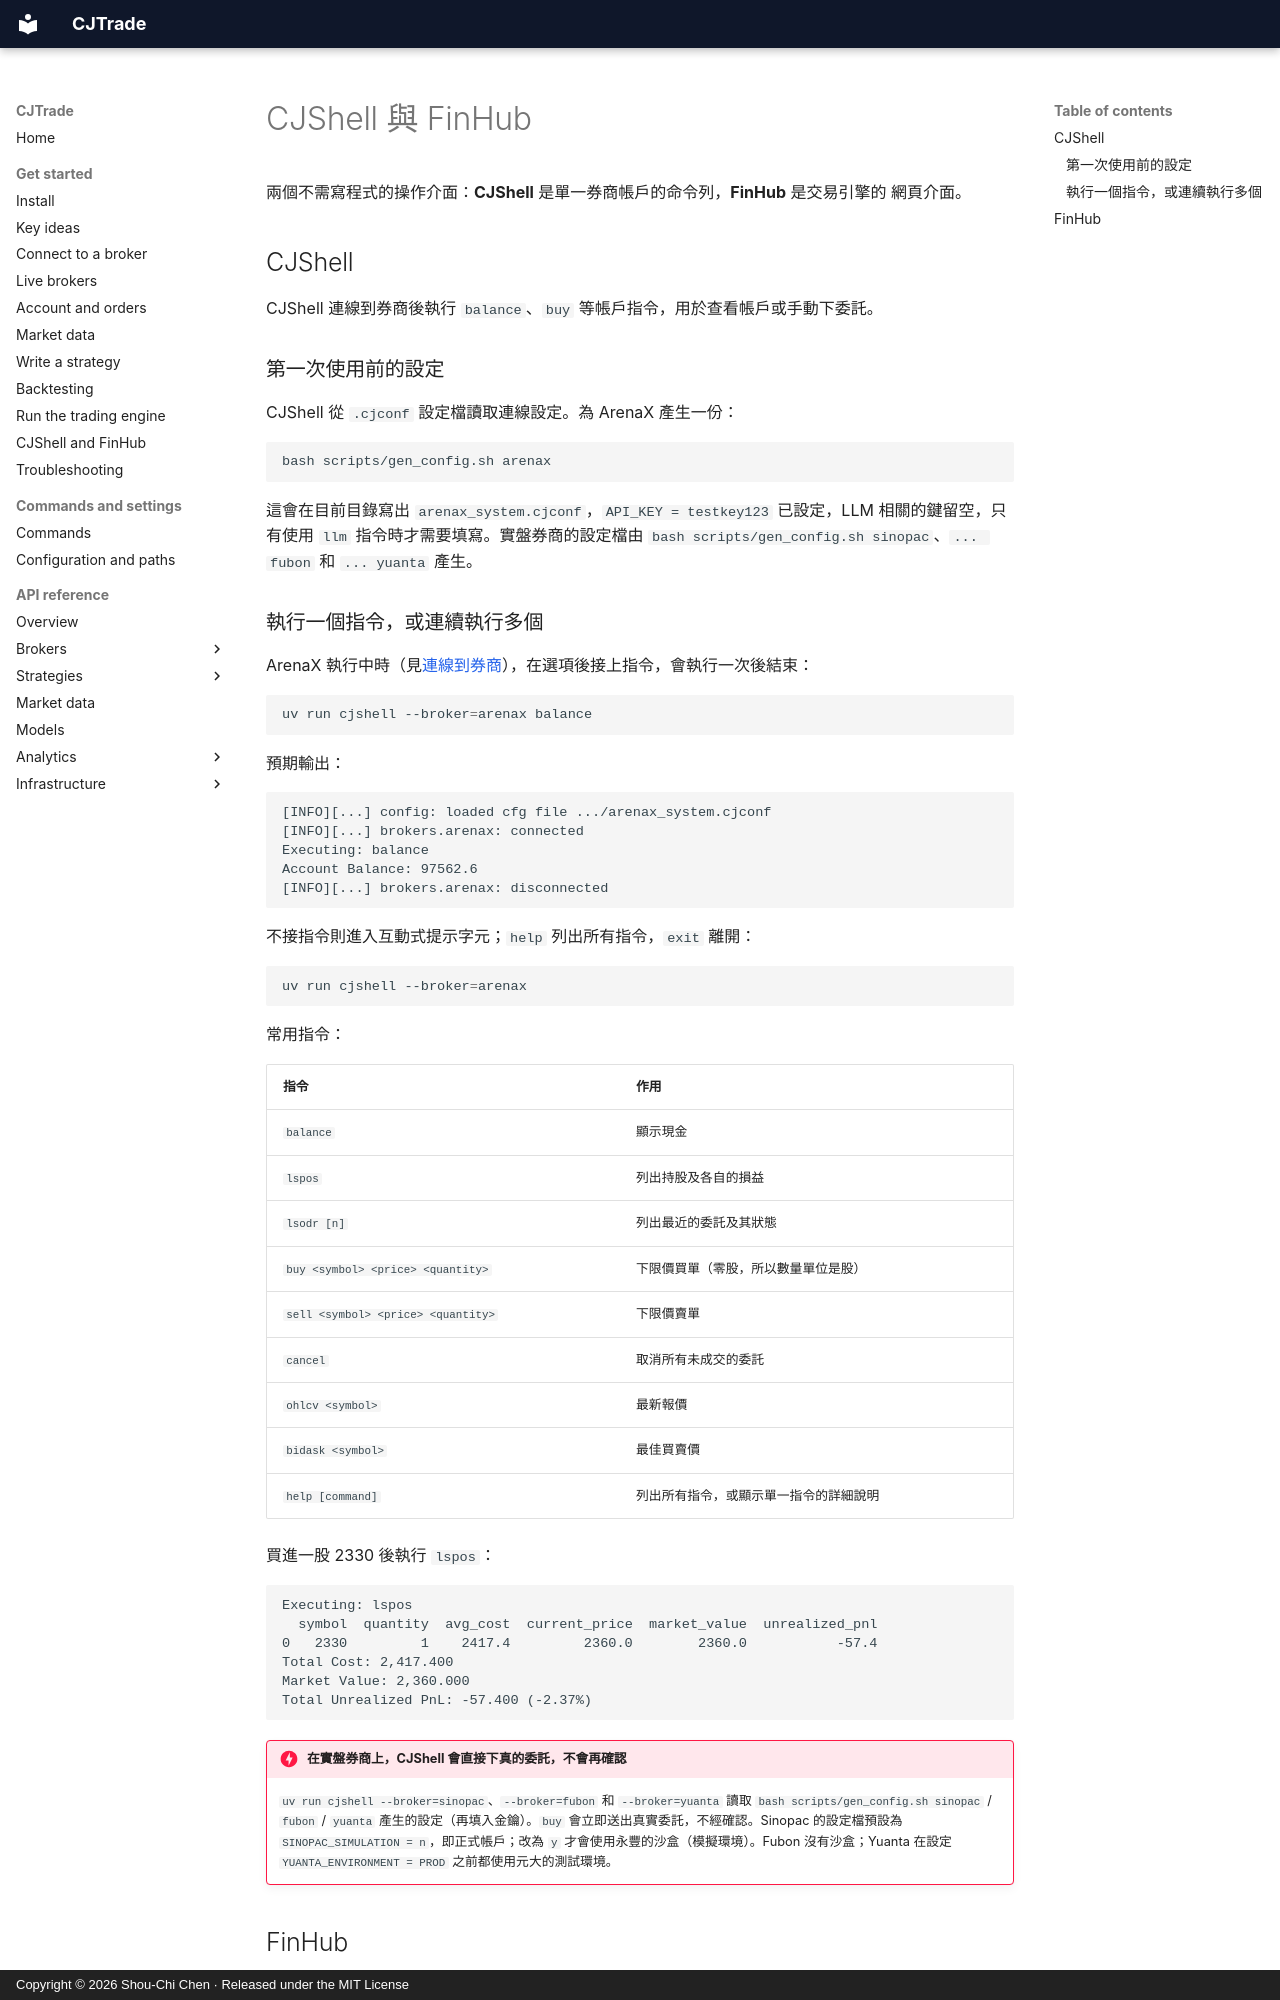

repository: jackiesogi/CJTrade · page: get-started/shell-and-finhub.zh-TW/index.html · generator: mkdocs · copyright: Copyright © 2026 Shou-Chi Chen · Released under the MIT License

# CJShell 與 FinHub

兩個不需寫程式的操作介面：**CJShell** 是單一券商帳戶的命令列，**FinHub** 是交易引擎的
網頁介面。

## CJShell {#cjshell}

CJShell 連線到券商後執行 `balance`、`buy` 等帳戶指令，用於查看帳戶或手動下委託。

### 第一次使用前的設定

CJShell 從 `.cjconf` 設定檔讀取連線設定。為 ArenaX 產生一份：

```sh
bash scripts/gen_config.sh arenax
```

這會在目前目錄寫出 `arenax_system.cjconf`，`API_KEY = testkey123` 已設定，LLM 相關的鍵留空，只有使用 `llm` 指令時才需要填寫。實盤券商的設定檔由 `bash scripts/gen_config.sh sinopac`、`... fubon` 和 `... yuanta` 產生。

### 執行一個指令，或連續執行多個

ArenaX 執行中時（見[連線到券商](connect.md)），在選項後接上指令，會執行一次後結束：

```sh
uv run cjshell --broker=arenax balance
```

預期輸出：

```text
[INFO][...] config: loaded cfg file .../arenax_system.cjconf
[INFO][...] brokers.arenax: connected
Executing: balance
Account Balance: 97562.6
[INFO][...] brokers.arenax: disconnected
```

不接指令則進入互動式提示字元；`help` 列出所有指令，`exit` 離開：

```sh
uv run cjshell --broker=arenax
```

常用指令：

| 指令 | 作用 |
|---|---|
| `balance` | 顯示現金 |
| `lspos` | 列出持股及各自的損益 |
| `lsodr [n]` | 列出最近的委託及其狀態 |
| `buy <symbol> <price> <quantity>` | 下限價買單（零股，所以數量單位是股） |
| `sell <symbol> <price> <quantity>` | 下限價賣單 |
| `cancel` | 取消所有未成交的委託 |
| `ohlcv <symbol>` | 最新報價 |
| `bidask <symbol>` | 最佳買賣價 |
| `help [command]` | 列出所有指令，或顯示單一指令的詳細說明 |

買進一股 2330 後執行 `lspos`：

```text
Executing: lspos
  symbol  quantity  avg_cost  current_price  market_value  unrealized_pnl
0   2330         1    2417.4         2360.0        2360.0           -57.4
Total Cost: 2,417.400
Market Value: 2,360.000
Total Unrealized PnL: -57.400 (-2.37%)
```

!!! danger "在實盤券商上，CJShell 會直接下真的委託，不會再確認"
    `uv run cjshell --broker=sinopac`、`--broker=fubon` 和 `--broker=yuanta` 讀取 `bash scripts/gen_config.sh sinopac` / `fubon` / `yuanta` 產生的設定（再填入金鑰）。`buy` 會立即送出真實委託，不經確認。Sinopac 的設定檔預設為 `SINOPAC_SIMULATION = n`，即正式帳戶；改為 `y` 才會使用永豐的沙盒（模擬環境）。Fubon 沒有沙盒；Yuanta 在設定 `YUANTA_ENVIRONMENT = PROD` 之前都使用元大的測試環境。
